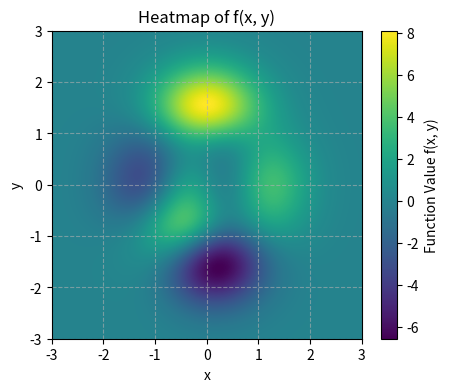

Generate this figure with matplotlib:
import numpy as np
import matplotlib.pyplot as plt

# Define the function f(x, y)
def f(x, y):
    term1 = 3 * (1 - x)**2 * np.exp(-x**2 - (y + 1)**2)
    term2 = 10 * (x/5 - x**3 - y**5) * np.exp(-x**2 - y**2)
    term3 = (1/3) * np.exp(-(x + 1)**2 - y**2)
    return term1 - term2 - term3

# Define the range for x and y
x_min, x_max = -3, 3
y_min, y_max = -3, 3

# Create a grid of x and y values
x = np.linspace(x_min, x_max, 500)
y = np.linspace(y_min, y_max, 500)
X, Y = np.meshgrid(x, y)

# Calculate the Z values (function values) for each point in the grid
Z = f(X, Y)

# Create the heatmap
plt.figure(figsize=(5, 4))
plt.imshow(Z, origin='lower', extent=[x_min, x_max, y_min, y_max], cmap='viridis', aspect='auto')
plt.colorbar(label='Function Value f(x, y)')
plt.title('Heatmap of f(x, y)')
plt.xlabel('x')
plt.ylabel('y')
plt.grid(True, linestyle='--', alpha=0.6)
plt.show()


